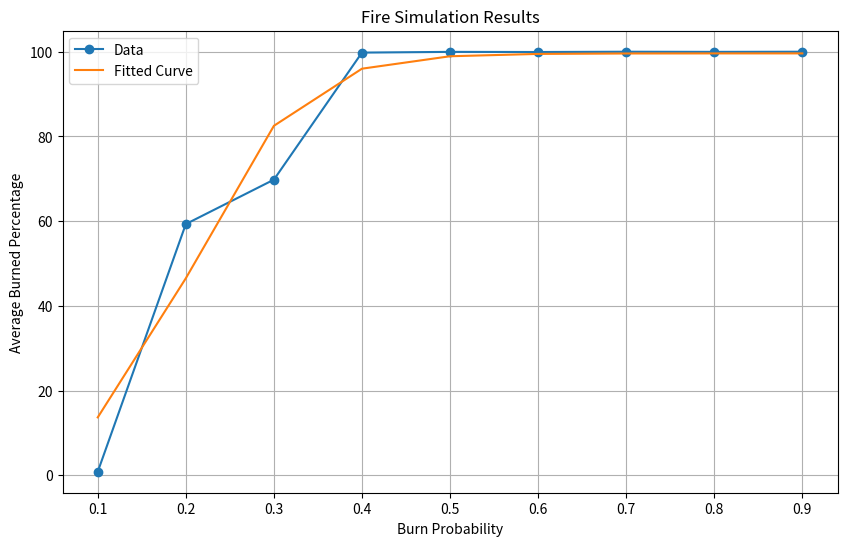

This figure's Python source:
import random
import matplotlib.pyplot as plt
import numpy as np
import pandas as pd
from scipy.optimize import curve_fit

def spread_of_fire(grid_size, burn_probability, experiment_number):
    burned_percentages = []
    for i in range(experiment_number):
        grid = [['Tree' for i in range(grid_size)] for j in range(grid_size)] # make every cell become tree in initialization
        grid[grid_size // 2][grid_size // 2] = 'Burning' # make the middle grid become burning

        changed = True # make loop run at least once
        while changed:
            changed = False
            for i in range(grid_size):
                for j in range(grid_size):
                    if grid[i][j] == 'Burning':
                        for di, dj in [(0, 1), (1, 0), (0, -1), (-1, 0)]: # spread possibility using Von Neumann neighbourhood method
                            new_i, new_j = i + di, j + dj # new coordinate that possibly become burning
                            if 0 <= new_i < grid_size and 0 <= new_j < grid_size: # make sure the fire doesnot come out the grid
                                if grid[new_i][new_j] == 'Tree' and random.random() < burn_probability: # determine the new cell become burning or not depend on the random number and burn probability
                                     grid[new_i][new_j] = 'Burning'
                                     changed = True

        # calculate the burning area percentage
        burned_count = sum(cell == 'Burning' for row in grid for cell in row)
        burned_percentage = burned_count / (grid_size * grid_size) * 100
        burned_percentages.append(burned_percentage)

    return np.mean(burned_percentages)

def extract_data(burn_probabilities, experiment_number):
    burned_percentages = []
    for burn_probability in burn_probabilities:
        average_burned_percentage = spread_of_fire(grid_size, burn_probability, experiment_number)
        burned_percentages.append((burn_probability, average_burned_percentage))

    data = pd.DataFrame(burned_percentages, columns=["Burn Probability", "Average Burned Percentage"])
    return data

grid_size = 17
experiment_number = 10
burn_probabilities = np.arange(.1, 1., .1)

data = extract_data(burn_probabilities, experiment_number)

def logistic_function(x, L, k, x0):
    return L / (1 + np.exp(-k * (x - x0)))

# Set initial parameter values (informed guesses)
L_init = 100  # Maximum value
k_init = 5  # Growth rate
x0_init = 0.5  # Inflection point

# Perform curve fitting using Levenberg-Marquardt algorithm
popt, pcov = curve_fit(logistic_function, data["Burn Probability"], data["Average Burned Percentage"], p0=[L_init, k_init, x0_init], method='lm')
L, k, x0 = popt

# Plot data and fitted curve
plt.figure(figsize=(10, 6))
plt.plot(data["Burn Probability"], data["Average Burned Percentage"], marker='o', linestyle='-', label='Data')
plt.plot(data["Burn Probability"], logistic_function(data["Burn Probability"], *popt), label='Fitted Curve')
plt.xlabel("Burn Probability")
plt.ylabel("Average Burned Percentage")
plt.title("Fire Simulation Results")
plt.legend()
plt.grid(True)
plt.show()

# Print curve fitting parameters
print("Curve fitting parameters:")
print("L =", L)
print("k =", k)
print("x0 =", x0)